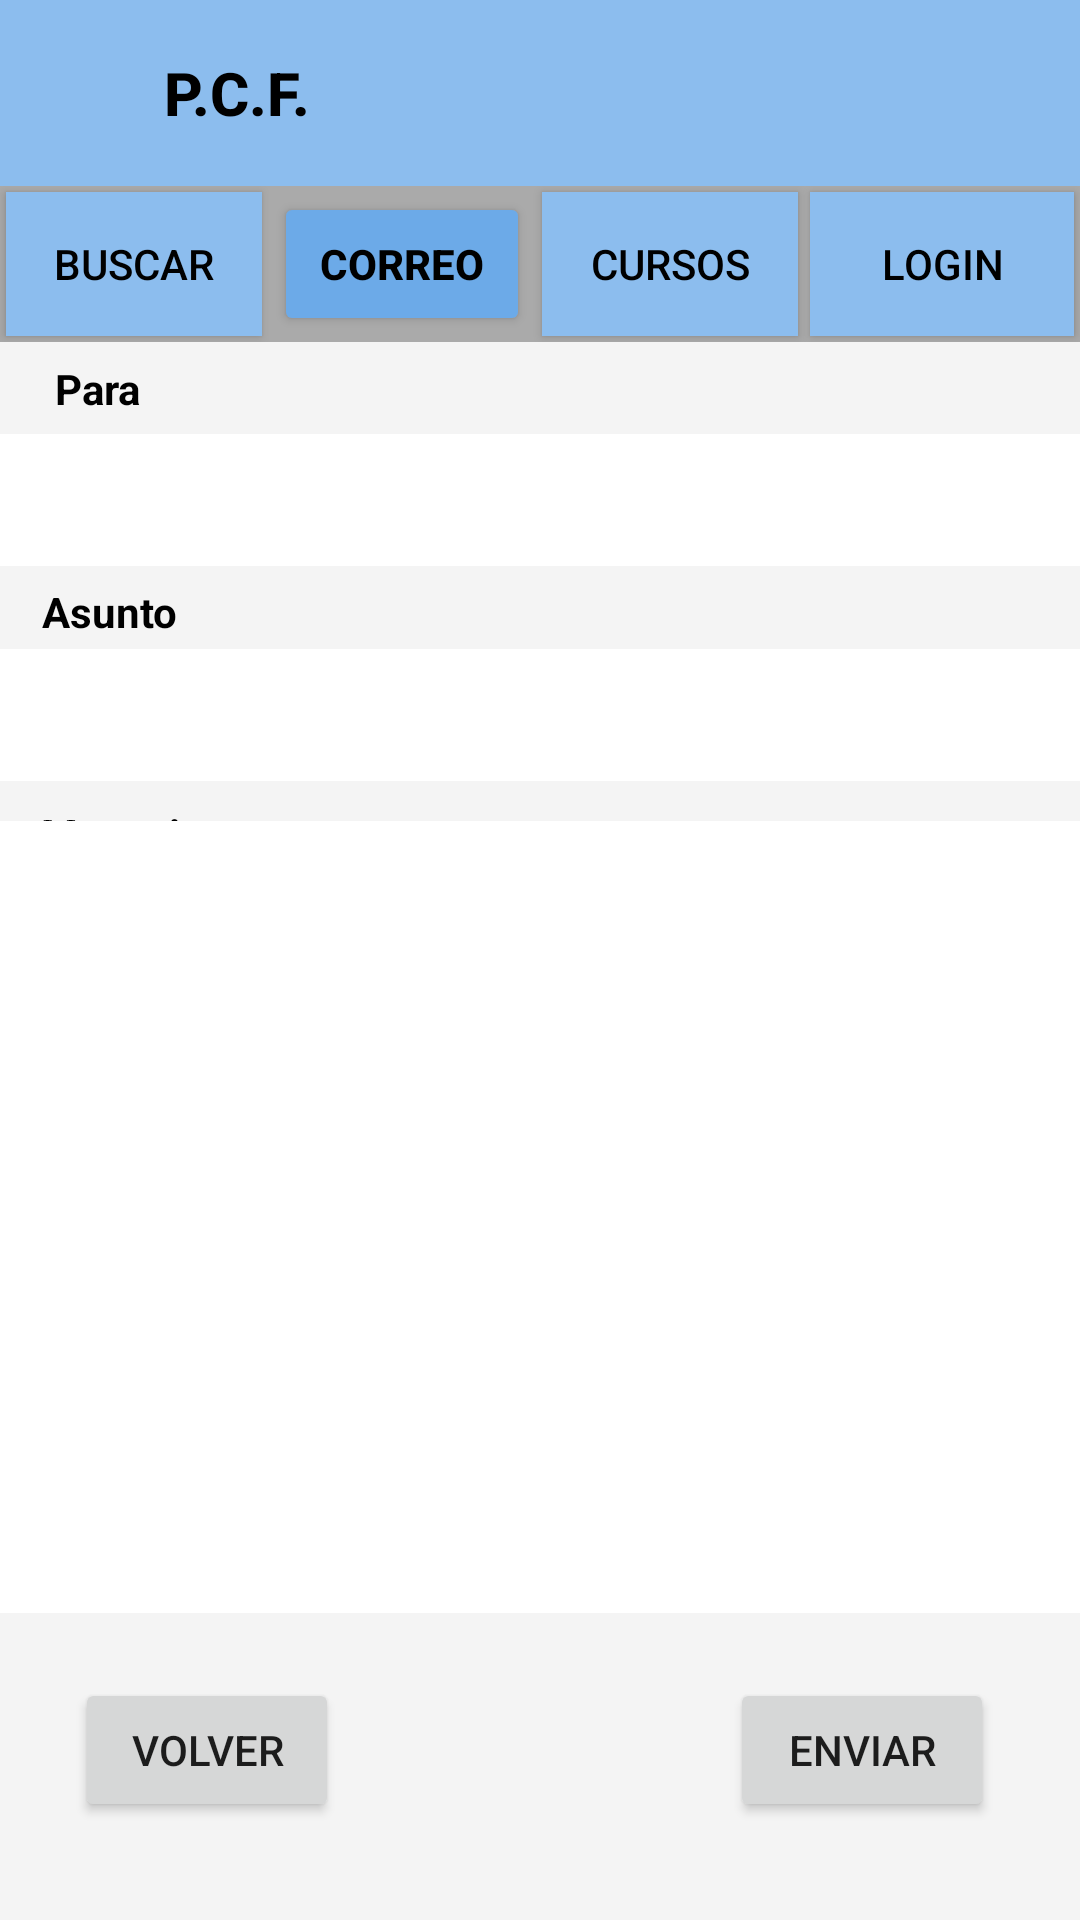

This screen was rendered from an Android layout file. Write that file and the resources it references.
<!-- AndroidManifest.xml: application theme Theme.MyApplicationTabbedActivity -->
<!-- res/layout/activity_write_message.xml -->
<?xml version="1.0" encoding="utf-8"?>
<androidx.constraintlayout.widget.ConstraintLayout xmlns:android="http://schemas.android.com/apk/res/android"
    xmlns:app="http://schemas.android.com/apk/res-auto"
    xmlns:tools="http://schemas.android.com/tools"
    android:layout_width="match_parent"
    android:layout_height="match_parent"
    android:background="#f4f4f4">

    <com.google.android.material.appbar.AppBarLayout
        android:id="@+id/appBarLayout"
        android:layout_width="match_parent"
        android:layout_height="wrap_content"
        android:theme="@style/Theme.MyApplicationTabbedActivity.AppBarOverlay"
        app:layout_constraintTop_toTopOf="parent">

        <LinearLayout
            android:layout_width="match_parent"
            android:layout_height="match_parent"
            android:orientation="vertical">

            <LinearLayout
                android:layout_width="match_parent"
                android:layout_height="match_parent"
                android:orientation="horizontal">

                <ImageView
                    android:id="@+id/imageView2"
                    android:layout_width="39dp"
                    android:layout_height="62dp"
                    android:layout_marginStart="16dp"
                    app:srcCompat="@drawable/logo" />

                <TextView
                    android:id="@+id/title"
                    android:layout_width="339dp"
                    android:layout_height="match_parent"
                    android:gravity="center_vertical"
                    android:minHeight="?actionBarSize"
                    android:padding="@dimen/appbar_padding"
                    android:text="@string/app_name"
                    android:textAppearance="@style/TextAppearance.Widget.AppCompat.Toolbar.Title"
                    android:textColor="@color/black"
                    android:textStyle="bold" />

            </LinearLayout>

            <LinearLayout
                android:layout_width="match_parent"
                android:layout_height="match_parent"
                android:background="@drawable/border"
                android:backgroundTint="@android:color/darker_gray"
                android:orientation="horizontal">

                <Button
                    android:id="@+id/search_button"
                    android:layout_width="wrap_content"
                    android:layout_height="wrap_content"
                    android:layout_margin="2dp"
                    android:layout_weight="1"
                    android:background="#8CBDEE"
                    android:text="Buscar"
                    android:textColor="@color/black" />

                <Button
                    android:id="@+id/inbox_button"
                    android:layout_width="wrap_content"
                    android:layout_height="wrap_content"
                    android:layout_margin="2dp"
                    android:layout_weight="1"
                    android:backgroundTint="#6CAAE8"
                    android:text="Correo"
                    android:textColor="@color/black"
                    android:textStyle="bold" />

                <Button
                    android:id="@+id/courses_button"
                    android:layout_width="wrap_content"
                    android:layout_height="wrap_content"
                    android:layout_margin="2dp"
                    android:layout_weight="1"
                    android:background="#8CBDEE"
                    android:text="Cursos"
                    android:textColor="@color/black" />

                <Button
                    android:id="@+id/login_perfil_button"
                    android:layout_width="wrap_content"
                    android:layout_height="wrap_content"
                    android:layout_margin="2dp"
                    android:background="#8CBDEE"
                    android:text="Login"
                    android:textColor="@color/black" />
            </LinearLayout>

        </LinearLayout>

        
    </com.google.android.material.appbar.AppBarLayout>

    <TextView
        android:id="@+id/senderReceiverTextField"
        android:layout_width="wrap_content"
        android:layout_height="wrap_content"
        android:text="Para"
        android:textColor="@color/black"
        android:textStyle="bold"
        app:layout_constraintBottom_toBottomOf="parent"
        app:layout_constraintEnd_toEndOf="parent"
        app:layout_constraintHorizontal_bias="0.055"
        app:layout_constraintStart_toStartOf="parent"
        app:layout_constraintTop_toTopOf="@+id/appBarLayout"
        app:layout_constraintVertical_bias="0.193" />

    <TextView
        android:id="@+id/subjectTextView"
        android:layout_width="wrap_content"
        android:layout_height="wrap_content"
        android:text="Asunto"
        android:textColor="@color/black"
        android:textStyle="bold"
        app:layout_constraintBottom_toBottomOf="parent"
        app:layout_constraintEnd_toEndOf="parent"
        app:layout_constraintHorizontal_bias="0.045"
        app:layout_constraintStart_toStartOf="parent"
        app:layout_constraintTop_toTopOf="@+id/appBarLayout"
        app:layout_constraintVertical_bias="0.313" />

    <TextView
        android:id="@+id/messageTextView"
        android:layout_width="wrap_content"
        android:layout_height="wrap_content"
        android:text="Mensaje"
        android:textColor="@color/black"
        android:textStyle="bold"
        app:layout_constraintBottom_toBottomOf="parent"
        app:layout_constraintEnd_toEndOf="parent"
        app:layout_constraintHorizontal_bias="0.045"
        app:layout_constraintStart_toStartOf="parent"
        app:layout_constraintTop_toTopOf="parent"
        app:layout_constraintVertical_bias="0.432" />

    <Button
        android:id="@+id/switchToPerfilButton"
        android:layout_width="wrap_content"
        android:layout_height="wrap_content"
        android:text="Volver"
        app:layout_constraintBottom_toBottomOf="parent"
        app:layout_constraintEnd_toEndOf="parent"
        app:layout_constraintHorizontal_bias="0.092"
        app:layout_constraintStart_toStartOf="parent"
        app:layout_constraintTop_toTopOf="parent"
        app:layout_constraintVertical_bias="0.945" />

    <Button
        android:id="@+id/sendMailButton"
        android:layout_width="wrap_content"
        android:layout_height="wrap_content"
        android:text="Enviar"
        app:layout_constraintBottom_toBottomOf="parent"
        app:layout_constraintEnd_toEndOf="parent"
        app:layout_constraintHorizontal_bias="0.894"
        app:layout_constraintStart_toStartOf="parent"
        app:layout_constraintTop_toTopOf="parent"
        app:layout_constraintVertical_bias="0.945" />

    <EditText
        android:id="@+id/messageTextMultiLine"
        android:layout_width="371dp"
        android:layout_height="264dp"
        android:background="@color/white"
        android:ems="10"
        android:gravity="start|top"
        android:inputType="textMultiLine"
        app:layout_constraintBottom_toBottomOf="parent"
        app:layout_constraintEnd_toEndOf="parent"
        app:layout_constraintHorizontal_bias="0.475"
        app:layout_constraintStart_toStartOf="parent"
        app:layout_constraintTop_toTopOf="parent"
        app:layout_constraintVertical_bias="0.728" />

    <EditText
        android:id="@+id/subjectEditText"
        android:layout_width="370dp"
        android:layout_height="44dp"
        android:background="@color/white"
        android:ems="10"
        android:inputType="text"
        app:layout_constraintBottom_toBottomOf="parent"
        app:layout_constraintEnd_toEndOf="parent"
        app:layout_constraintHorizontal_bias="0.463"
        app:layout_constraintStart_toStartOf="parent"
        app:layout_constraintTop_toTopOf="parent"
        app:layout_constraintVertical_bias="0.363" />

    <EditText
        android:id="@+id/senderEditText"
        android:layout_width="372dp"
        android:layout_height="44dp"
        android:background="@color/white"
        android:ems="10"
        android:inputType="text"
        app:layout_constraintBottom_toBottomOf="parent"
        app:layout_constraintEnd_toEndOf="parent"
        app:layout_constraintHorizontal_bias="0.41"
        app:layout_constraintStart_toStartOf="parent"
        app:layout_constraintTop_toTopOf="parent"
        app:layout_constraintVertical_bias="0.243" />

</androidx.constraintlayout.widget.ConstraintLayout>
<!-- resources referenced by this layout -->
<resources>
  <color name="black">#FF000000</color>
  <color name="white">#FFFFFFFF</color>
  <!-- drawable border (drawable) -->
  <?xml version="1.0" encoding="utf-8"?>
  <shape
      xmlns:android="http://schemas.android.com/apk/res/android"
      android:shape="rectangle">
      <stroke
          android:width="2dp"
          android:color="@android:color/darker_gray" />
  </shape>
  <string name="app_name">P.C.F.</string>
  <style name="Theme.MyApplicationTabbedActivity.AppBarOverlay" parent="ThemeOverlay.AppCompat.Dark.ActionBar" />
  <style name="Theme.MyApplicationTabbedActivity" parent="Theme.AppCompat.Light.NoActionBar">
          
          <item name="colorPrimary">@color/purple_500</item>
          <item name="colorPrimaryVariant">@color/purple_700</item>
          <item name="colorOnPrimary">@color/white</item>
          
          <item name="colorSecondary">@color/teal_200</item>
          <item name="colorSecondaryVariant">@color/teal_700</item>
          <item name="colorOnSecondary">@color/black</item>
          
          <item name="android:statusBarColor">?attr/colorPrimaryVariant</item>
          
      </style>
  <color name="purple_500">#8CBDEE</color>
  <color name="purple_700">#FF3700B3</color>
  <color name="teal_200">#FF03DAC5</color>
  <color name="teal_700">#FF018786</color>
</resources>
